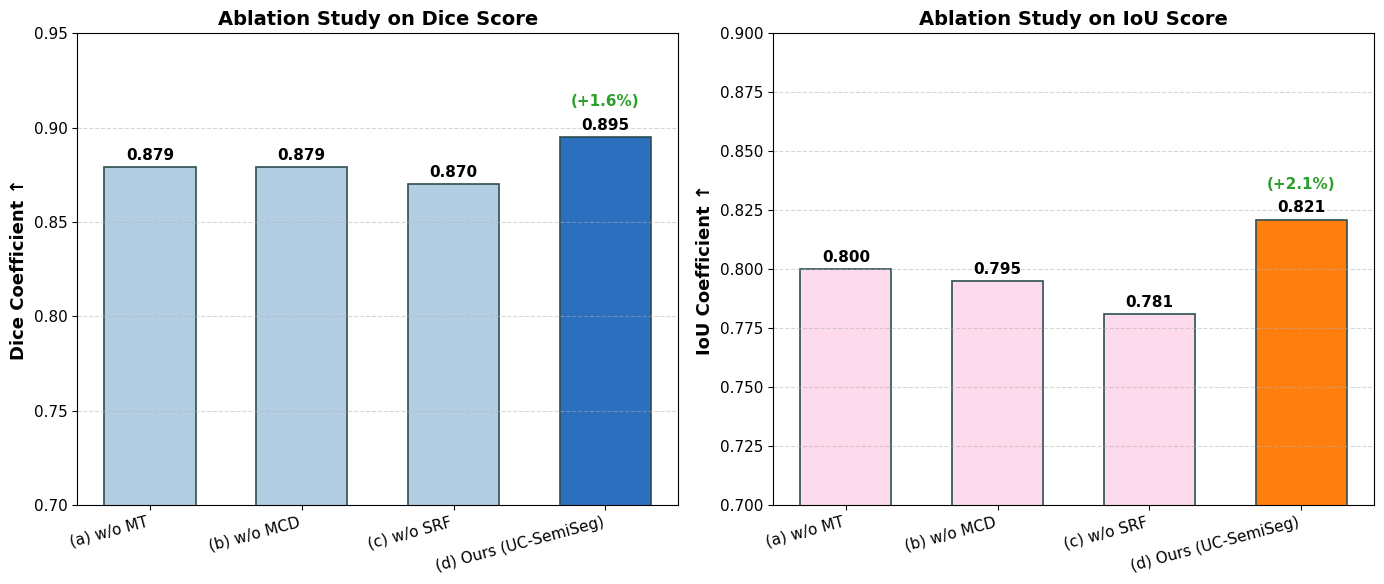

Here is the Python script that generated this plot:
import matplotlib.pyplot as plt
import numpy as np

# --- 学术级绘图配置 ---
plt.rcParams['font.family'] = 'Consolas'  # 使用专业等宽字体
plt.rcParams['font.size'] = 12
plt.rcParams['axes.labelweight'] = 'bold'
plt.rcParams['axes.titlesize'] = 14
plt.rcParams['xtick.labelsize'] = 11
plt.rcParams['ytick.labelsize'] = 11
plt.rcParams['legend.fontsize'] = 12
plt.rcParams['axes.unicode_minus'] = False  # 正常显示负号

# --- 数据准备 (来自图4表格) ---
methods = ['o/w MT', 'o/w MCD', 'o/w SRF', 'Ours']
dice_scores = [0.879, 0.879, 0.870, 0.895]  # Dice 值
iou_scores = [0.800, 0.795, 0.781, 0.821]   # IoU 值

x_labels = ['(a) w/o MT', '(b) w/o MCD', '(c) w/o SRF', '(d) Ours (UC-SemiSeg)']

# 计算增益 (Ours 相对于最高的 w/o 组)
dice_gain = (dice_scores[3] - max(dice_scores[:3])) * 100
iou_gain = (iou_scores[3] - max(iou_scores[:3])) * 100

# --- 绘图逻辑 ---
fig, axes = plt.subplots(1, 2, figsize=(14, 6), dpi=100)  # 创建 1 行 2 列的图

bar_width = 0.6
x = np.arange(len(methods))

# 配色：基准组用淡蓝/淡橙，Ours 用深蓝/深橙
colors_dice = ['#b3cde3', '#b3cde3', '#b3cde3', '#2b6fbe']  # Ours 使用深蓝色，其他淡色
colors_iou = ['#fddaec', '#fddaec', '#fddaec', '#ff7f0e']   # Ours 使用深橙色，其他淡色

# --- 子图1: Dice 结果 ---
ax_dice = axes[0]
rects_dice = ax_dice.bar(x, dice_scores, bar_width, color=colors_dice, edgecolor='#2f4f4f', linewidth=1.2)

# 设置 Dice 轴属性
ax_dice.set_ylabel('Dice Coefficient ↑', fontsize=13)
ax_dice.set_title('Ablation Study on Dice Score', fontsize=14, fontweight='bold')
ax_dice.set_xticks(x)
ax_dice.set_xticklabels(x_labels, rotation=15, ha='right')  # 旋转标签避免重叠
ax_dice.set_ylim(0.70, 0.95)  # 设定 Y 轴范围以突出差异
ax_dice.grid(axis='y', linestyle='--', alpha=0.5)

# --- 子图2: IoU 结果 ---
ax_iou = axes[1]
rects_iou = ax_iou.bar(x, iou_scores, bar_width, color=colors_iou, edgecolor='#2f4f4f', linewidth=1.2)

# 设置 IoU 轴属性
ax_iou.set_ylabel('IoU Coefficient ↑', fontsize=13)
ax_iou.set_title('Ablation Study on IoU Score', fontsize=14, fontweight='bold')
ax_iou.set_xticks(x)
ax_iou.set_xticklabels(x_labels, rotation=15, ha='right')
ax_iou.set_ylim(0.70, 0.90)  # IoU 值通常更低，范围略有不同
ax_iou.grid(axis='y', linestyle='--', alpha=0.5)


# --- 在柱子上方自动添加数据标注和增益 ---
def autolabel_and_gain(rects, ax, gain, target_index=3):
    """自动给柱子添加数据和增益标注"""
    for i, rect in enumerate(rects):
        height = rect.get_height()
        # 标注具体数值
        ax.annotate(f'{height:.3f}',
                    xy=(rect.get_x() + rect.get_width() / 2, height),
                    xytext=(0, 3),  # 垂直偏移
                    textcoords="offset points",
                    ha='center', va='bottom', fontsize=11, fontweight='bold')
        
        # 专门针对 "Ours" 标注增益
        if i == target_index:
            ax.annotate(f'(+{gain:.1f}%)',
                        xy=(rect.get_x() + rect.get_width() / 2, height),
                        xytext=(0, 20),  # 更高偏移
                        textcoords="offset points",
                        ha='center', va='bottom', fontsize=11, fontweight='bold', color='#2ca02c') # 绿色增益


# 执行数据标注
autolabel_and_gain(rects_dice, ax_dice, dice_gain)
autolabel_and_gain(rects_iou, ax_iou, iou_gain)

# --- 优化布局并保存 ---
plt.tight_layout()  # 自动调整布局，防止标签被截断
plt.savefig('ablation_barchart.png', dpi=300, bbox_inches='tight')  # 保存为高分辨率图片
plt.show()  # 显示图片
